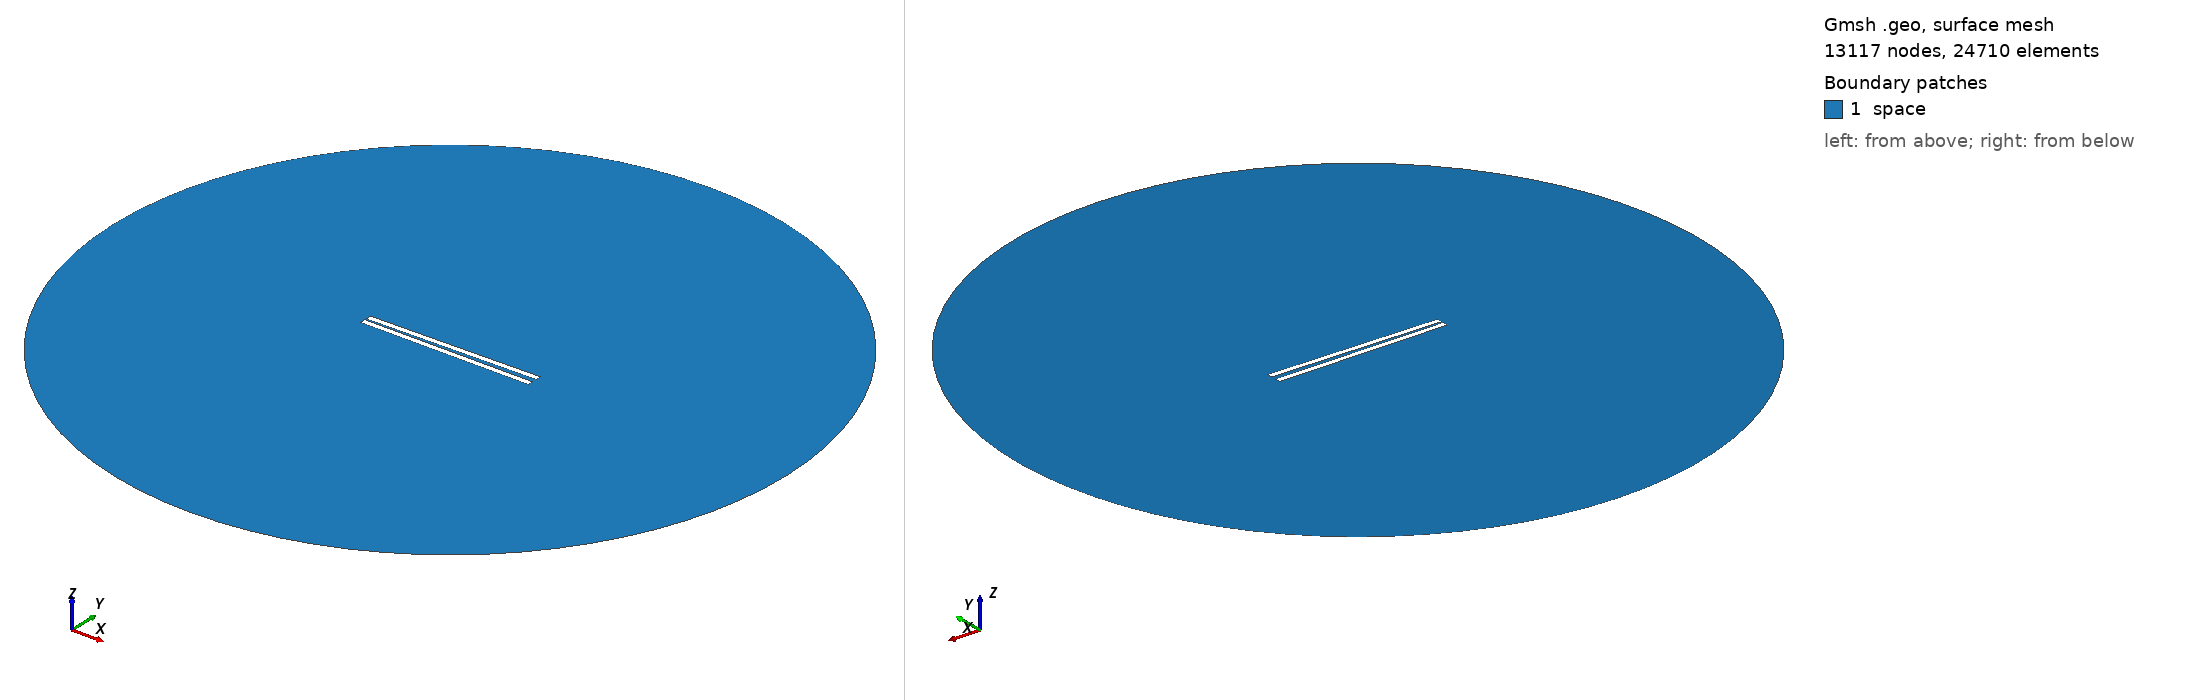

Gmsh geometry script, surface-meshed: 13117 nodes, 24710 surface elements. Boundary patches (legend numbers): 1 space. Left view from above one corner, right view from below the opposite corner. Legend entries are the model's physical surfaces. The drawing asked Gmsh for element sizes between 1% and 20% of the model's largest extent; the script's own settings can give other sizes.

=== 441.geo (drawn) ===
// Set the geometry kernel
SetFactory("OpenCASCADE");

//---------------------------------------
// Rectangles
//---------------------------------------

// Rectangle 1 (top)
Point(1) = {-49.67777777777778, 0.9722222222222222, 0, 1.0};
Point(2) = {49.67777777777778, 0.9722222222222222, 0, 1.0};
Point(3) = {49.67777777777778, 4.3277777777777775, 0, 1.0};
Point(4) = {-49.67777777777778, 4.3277777777777775, 0, 1.0};

Line(1) = {1, 2};
Line(2) = {2, 3};
Line(3) = {3, 4};
Line(4) = {4, 1};

Line Loop(1) = {1, 2, 3, 4};
Plane Surface(1) = {1};

Rotate { {0, 0, 1}, {0,  0.9722222222222222,  0}, 0.017 } {
  Surface{1};
}

// Rectangle 2 (bottom)
Point(5) = {-49.67777777777778, -0.9722222222222222, 0, 1.0};
Point(6) = {49.67777777777778, -0.9722222222222222, 0, 1.0};
Point(7) = {49.67777777777778, -4.3277777777777775, 0, 1.0};
Point(8) = {-49.67777777777778, -4.3277777777777775, 0, 1.0};

Line(5) = {5, 6};
Line(6) = {6, 7};
Line(7) = {7, 8};
Line(8) = {8, 5};

Line Loop(2) = {5, 6, 7, 8};
Plane Surface(2) = {2}; 


//---------------------------------------
// Circle
//---------------------------------------

// Define points
Point(9) = {0, 0, 0};        // Center
Point(10) = {200, 0, 0};     // Start point
Point(11) = {0, 200, 0};     // 90 degrees
Point(12) = {-200, 0, 0};    // 180 degrees
Point(13) = {0, -200, 0};    // 270 degrees

// Define circle arcs (each needs start, center, end)
Circle(9) = {10, 9, 11};
Circle(10) = {11, 9, 12};
Circle(11) = {12, 9, 13};
Circle(12) = {13, 9, 10};

// Define curve loop and surface if needed
Curve Loop(3) = {9, 10, 11, 12};
Surface(3) = {3};

// Subtract Rectangles from Circle
BooleanDifference{ Surface{3}; Delete; }{ Surface{1}; Surface{2}; Delete; }

//---------------------------------------
// Transfinite Lines and Surface
//---------------------------------------
r = 7;
Transfinite Line {1, 3} = 50*r Using Progression 1;
Transfinite Line {2, 4} = 2*r Using Progression 1;
Transfinite Line {5, 7} = 50*r Using Progression 1;
Transfinite Line {6, 8} = 2*r Using Progression 1;
Transfinite Line {9, 10, 11, 12} = 20 Using Progression 1;

//---------------------------------------
// Define Physical Groups
//---------------------------------------                

//--- Physical Curves
// Physical groups for boundaries
Physical Line("force_segment", 10) = {1};
Physical Line("upper_plate", 11) = {2, 3, 4};
Physical Line("lower_plate", 12) = {5, 6, 7, 8};
Physical Line("boundary", 20) = {9, 10, 11, 12};

//--- Physical Surfaces
Physical Surface("space", 30) = {3};

//---------------------------------------
// 6. Generate the Mesh
//---------------------------------------
Mesh 2;  // 2D mesh generation
